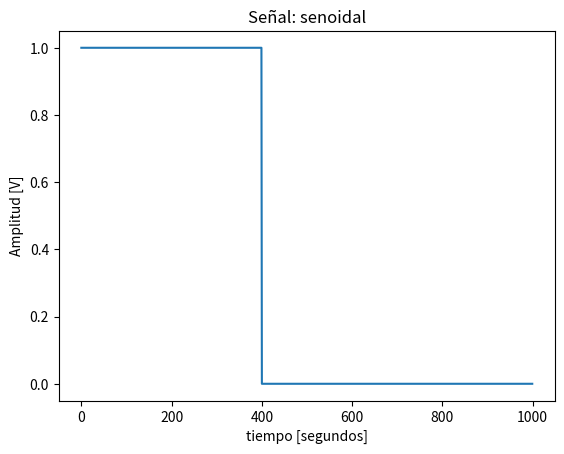

Here is the Python script that generated this plot:
import numpy as np
import matplotlib.pylab as plt

N  = 1000 # muestras
fs = 1000 # Hz
a0 = 1 # Volts
p0 = 0 # radianes
f0 = 1

df = fs/N


t1 = 0.4
t2 = 0.6

time1 = t1 / (t1+t2)

N1Time = N*time1
N1 = int(N1Time)

time2 = t2 / (t1+t2)

N2Time = N*time2
N2 = int(N2Time)

ones = a0 * np.ones(N1)
zeros = a0 * np.zeros(N2)

signal = np.concatenate((ones, zeros), axis=None)

        
plt.title('Señal: senoidal' )
    
plt.xlabel('tiempo [segundos]')
    
plt.ylabel('Amplitud [V]')
        
plt.plot(signal)
plt.show()

#plt.hist(signal)